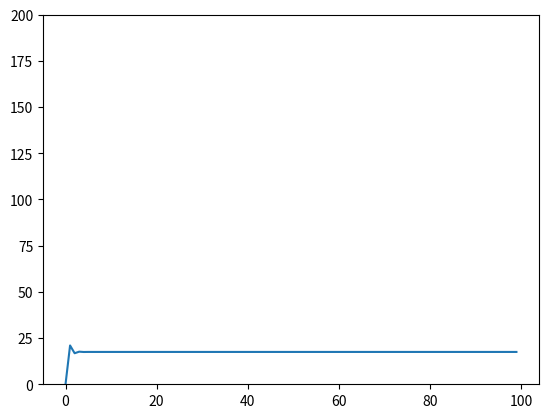

The matplotlib source for this figure: (Note: this script raises an exception after producing the figure.)
# coding:utf-8
import numpy as np
from matplotlib import pyplot as plt
from numpy.random import *

def main():
    M = 1.00
    M1 =  0.00

    e = 0.00
    e1 = 0.00
    e2 = 0.00

    Kp = 0.20
    Ki = 0.0
    Kd = 0.0

    t = 100

    goal = 100.00

    x_list = []
    y_list = []

    x_list.append(0)
    y_list.append(0.00)

    for i in range(1,t):
        M1 = M
        e2 = e1
        e1 = e
        e = goal - y_list[i-1]

        M = M1 + Kp * (e-e1) + Ki * e + Kd * ((e-e1) - (e1-e2))

        y_list.append(M)
        x_list.append(i)

    plt.plot(x_list, y_list)
    plt.ylim(0, goal*2)
    plt.show()
 
    print (y_list())

if __name__ == "__main__":
    main()